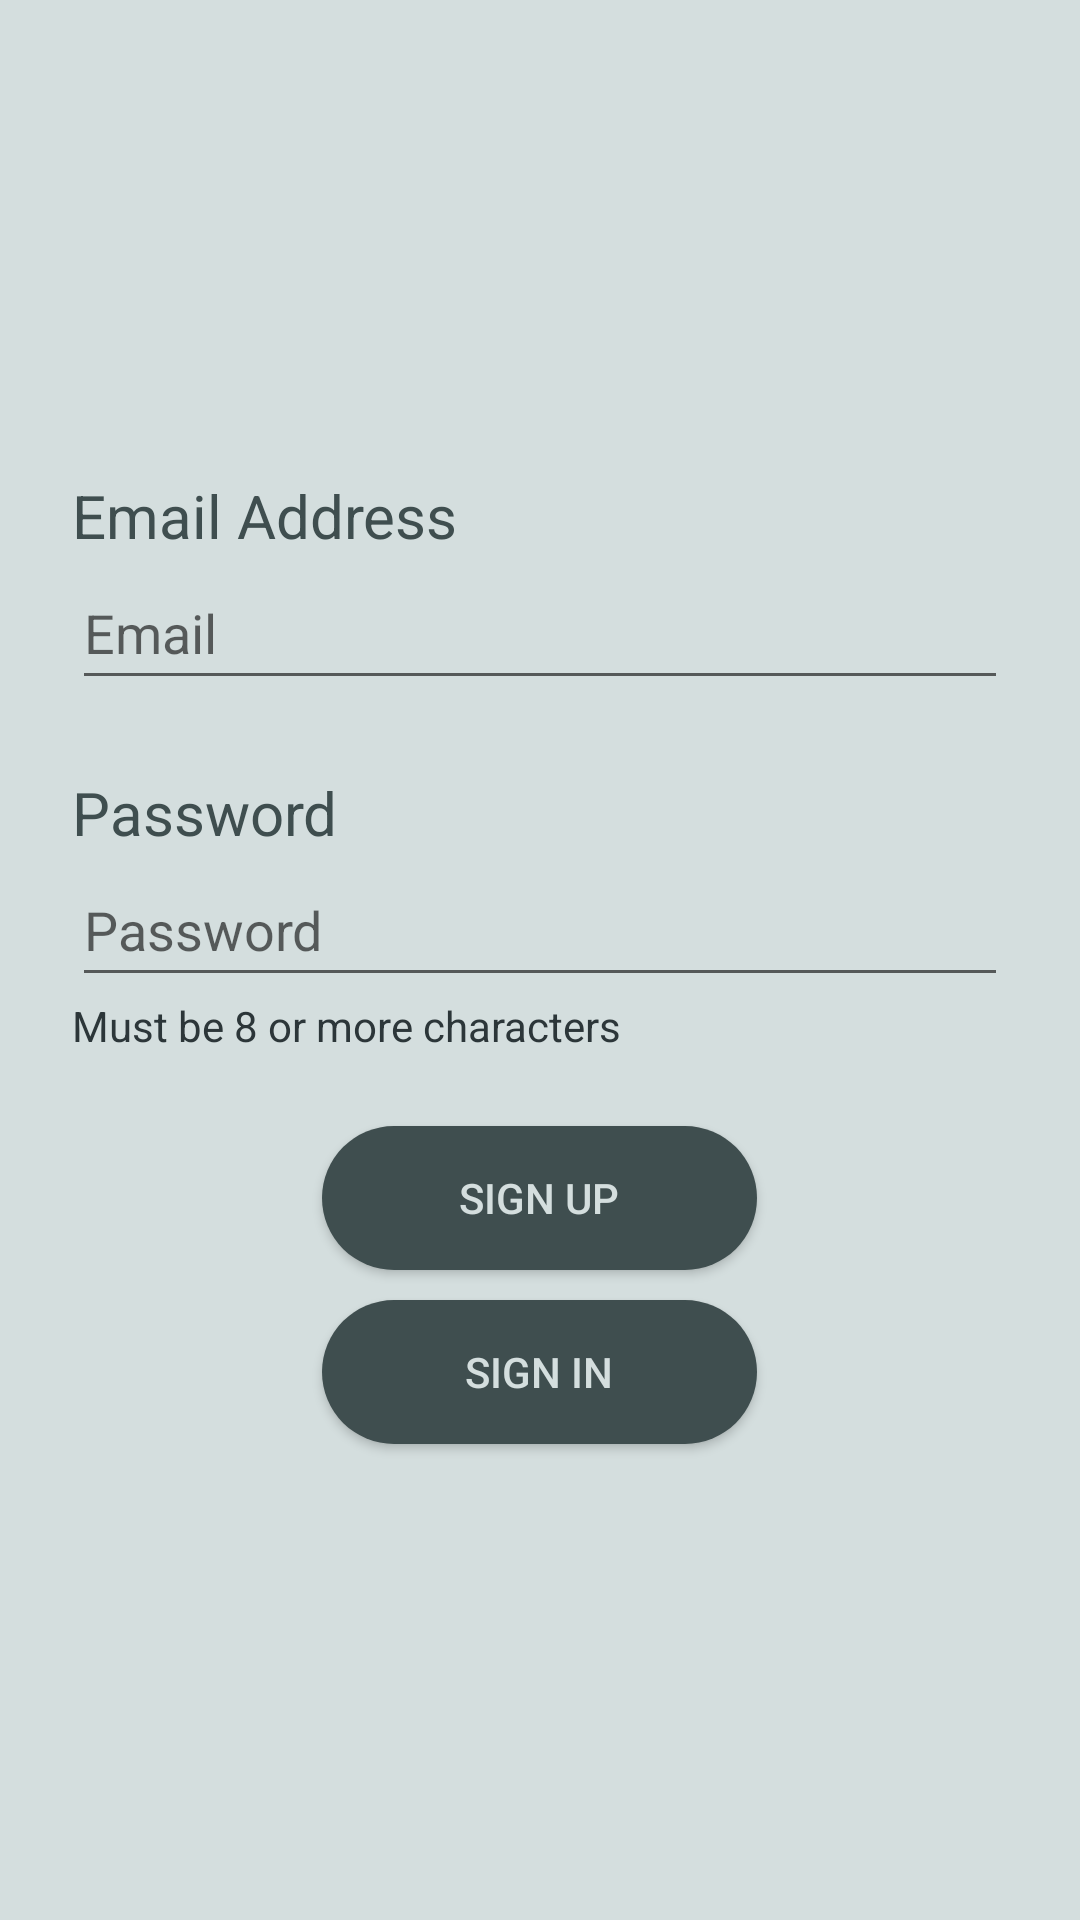

This screen was rendered from an Android layout file. Write that file and the resources it references.
<!-- AndroidManifest.xml: application theme AppTheme -->
<!-- res/layout/signin_fragment.xml -->
<?xml version="1.0" encoding="utf-8"?>
<layout xmlns:android="http://schemas.android.com/apk/res/android"
    xmlns:app="http://schemas.android.com/apk/res-auto"
    xmlns:tools="http://schemas.android.com/tools">

    

    <LinearLayout
        android:layout_width="match_parent"
        android:layout_height="match_parent"
        android:background="@color/colorAccent"
        android:gravity="center_vertical"
        android:orientation="vertical"
        android:padding="24dp">

        <TextView
            android:id="@+id/email_text"
            style="@style/sign_in_text"
            android:layout_width="match_parent"
            android:layout_height="wrap_content"
            android:text="@string/email_address" />

        <EditText
            android:id="@+id/email_edit"
            android:layout_width="wrap_content"
            android:layout_height="48dp"
            android:ems="18"
            android:hint="@string/email"
            android:inputType="textEmailAddress"
            app:layout_constraintBottom_toTopOf="@+id/edit_text_login_password"
            app:layout_constraintTop_toTopOf="parent"
            app:layout_constraintVertical_chainStyle="packed" />

        <TextView
            android:id="@+id/password_text"
            style="@style/sign_in_text"
            android:layout_width="match_parent"
            android:layout_height="wrap_content"
            android:layout_marginTop="@dimen/button1_margin"
            android:text="@string/password" />

        <EditText
            android:id="@+id/password_edit"
            android:layout_width="wrap_content"
            android:layout_height="48dp"
            android:ems="18"
            android:hint="@string/password"
            android:inputType="textPassword"
            app:layout_constraintBottom_toBottomOf="parent"
            app:layout_constraintTop_toBottomOf="@+id/email_edit"
            tools:ignore="DuplicateSpeakableTextCheck,TextContrastCheck" />

        <TextView
            android:id="@+id/pass_condition"
            android:layout_width="wrap_content"
            android:layout_height="wrap_content"
            android:text="@string/password_con"
            android:textColor="@color/colorPrimaryDark"
            app:layout_constraintStart_toStartOf="parent"
            app:layout_constraintTop_toBottomOf="@+id/password_edit" />

        <Button
            android:id="@+id/signup_button"
            style="@style/button_style"
            android:layout_width="145dp"
            android:layout_height="48dp"
            android:layout_gravity="center"
            android:layout_marginTop="@dimen/button1_margin"
            android:text="@string/signup"
            app:layout_constraintEnd_toEndOf="parent"
            app:layout_constraintStart_toStartOf="parent"
            app:layout_constraintTop_toBottomOf="@+id/password_edit" />

        <Button
            android:id="@+id/signin_button"
            style="@style/button_style"
            android:layout_width="145dp"
            android:layout_height="48dp"
            android:layout_gravity="center"
            android:layout_marginTop="@dimen/button2_margin"
            android:text="@string/signin"
            app:layout_constraintEnd_toEndOf="parent"
            app:layout_constraintStart_toStartOf="parent"
            app:layout_constraintTop_toBottomOf="@+id/login_button" />

    </LinearLayout>
</layout>
<!-- resources referenced by this layout -->
<resources>
  <color name="colorAccent">#D4DEDE</color>
  <color name="colorPrimaryDark">#2C3639</color>
  <dimen name="button1_margin">24dp</dimen>
  <dimen name="button2_margin">10dp</dimen>
  <string name="email">Email</string>
  <string name="email_address">Email Address</string>
  <string name="password">Password</string>
  <string name="password_con">Must be 8 or more characters</string>
  <string name="signin">Sign in</string>
  <string name="signup">Sign Up</string>
  <style name="button_style">
          <item name="android:background">@drawable/rounded_corner</item>
          <item name="android:textColor">@color/colorAccent</item>
      </style>
  <style name="sign_in_text">
          <item name="android:textSize">20sp</item>
          <item name="android:textColor">@color/colorAccentDark</item>
      </style>
  <style name="AppTheme" parent="Theme.AppCompat.Light.DarkActionBar">
          
          <item name="colorPrimary">@color/colorPrimaryDark</item>
          <item name="colorPrimaryDark">@color/colorPrimary</item>
          <item name="colorAccent">@color/colorAccent</item>
          <item name="android:statusBarColor">@color/colorPrimaryDark2</item>
      </style>
  <!-- drawable rounded_corner (drawable) -->
  <?xml version="1.0" encoding="utf-8"?>
  <shape xmlns:android="http://schemas.android.com/apk/res/android">
      <corners android:radius="40dp" />
      <solid android:color="@color/colorAccentDark"></solid>
  </shape>
  <color name="colorAccentDark">#3F4E4F</color>
  <color name="colorPrimary">#697879</color>
  <color name="colorPrimaryDark2">#242D2F</color>
</resources>
